pico-8 play session: no input (idle)

[t = 1 s] idle ~1s (no d-pad/buttons)
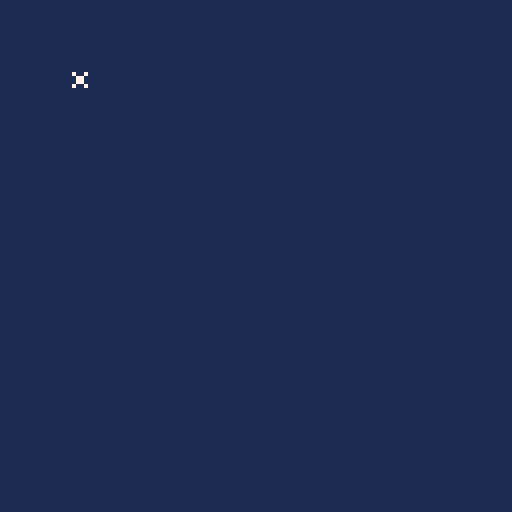

pico-8 cartridge
version 18
__lua__


function _init()
	p_x=0
	p_y=0
	p_dy=0.3
	p_dx=0.3
	p_coll=false
end

function jump()
	
end

function _update()
	if btn(0) then
		p_dx-=p_dx
	end
	if btn(1) then
		p_dx+=p_dx
	end
	if btn(2) then
		p_dy+=p_dy
	end
	if btn(3) then
		p_dy-=p_dy
	end
	p_x+=p_dx
	p_y+=p_dy
end


function _draw()
	cls(1)
	spr(0, p_x, p_y)
end
__gfx__
00000000000000000000000000000000000000000000000000000000000000000000000000000000000000000000000000000000000000000000000000000000
00000000000000000000000000000000000000000000000000000000000000000000000000000000000000000000000000000000000000000000000000000000
00700700000000000000000000000000000000000000000000000000000000000000000000000000000000000000000000000000000000000000000000000000
00077000000000000000000000000000000000000000000000000000000000000000000000000000000000000000000000000000000000000000000000000000
00077000000000000000000000000000000000000000000000000000000000000000000000000000000000000000000000000000000000000000000000000000
00700700000000000000000000000000000000000000000000000000000000000000000000000000000000000000000000000000000000000000000000000000
00000000000000000000000000000000000000000000000000000000000000000000000000000000000000000000000000000000000000000000000000000000
00000000000000000000000000000000000000000000000000000000000000000000000000000000000000000000000000000000000000000000000000000000
00000000000000000000000000000000000000000000000000000000000000000000000000000000000000000000000000000000000000000000000000000000
00000000000000000000000000000000000000000000000000000000000000000000000000000000000000000000000000000000000000000000000000000000
00000000000000000000000000000000000000000000000000000000000000000000000000000000000000000000000000000000000000000000000000000000
00000000000000000000000000000000000000000000000000000000000000000000000000000000000000000000000000000000000000000000000000000000
00000000000000000000000000000000000000000000000000000000000000000000000000000000000000000000000000000000000000000000000000000000
00000000000000000000000000000000000000000000000000000000000000000000000000000000000000000000000000000000000000000000000000000000
00000000000000000000000000000000000000000000000000000000000000000000000000000000000000000000000000000000000000000000000000000000
00000000000000000000000000000000000000000000000000000000000000000000000000000000000000000000000000000000000000000000000000000000
00000004000000000000000000000000000000000000000000000000000000000000000000000000000000000000000000000000000000000000000000000000
00044444400000000000000000000000000000000000000000000000000000000000000000000000000000000000000000000000000000000000000000000000
00440000400000000000000000000000000000000000000000000000000000000000000000000000000000000000000000000000000000000000000000000000
00440000a00000000000000000000000000000000000000000000000000000000000000000000000000000000000000000000000000000000000000000000000
00400000400000000000000000000000000000000000000000000000000000000000000000000000000000000000000000000000000000000000000000000000
004444a4400000000000000000000000000000000000000000000000000000000000000000000000000000000000000000000000000000000000000000000000
0004a774700000000000000000000000000000000000000000000000000000000000000000000000000000000000000000000000000000000000000000000000
0004a7747a0000000000000000000000000000000000000000000000000000000000000000000000000000000000000000000000000000000000000000000000
000aa74a770000000000000000000000000000000000000000000000000000000000000000000000000000000000000000000000000000000000000000000000
004a774aa7a000000000000000000000000000000000000000000000000000000000000000000000000000000000000000000000000000000000000000000000
00aa7404a7a000000000000000000000000000000000000000000000000000000000000000000000000000000000000000000000000000000000000000000000
04a7a004a70000000000000000000000000000000000000000000000000000000000000000000000000000000000000000000000000000000000000000000000
4aaa0004a70000000000000000000000000000000000000000000000000000000000000000000000000000000000000000000000000000000000000000000000
aa700004a70000000000000000000000000000000000000000000000000000000000000000000000000000000000000000000000000000000000000000000000
4a700004a77000000000000000000000000000000000000000000000000000000000000000000000000000000000000000000000000000000000000000000000
04aa9004aaaa00000000000000000000000000000000000000000000000000000000000000000000000000000000000000000000000000000000000000000000
